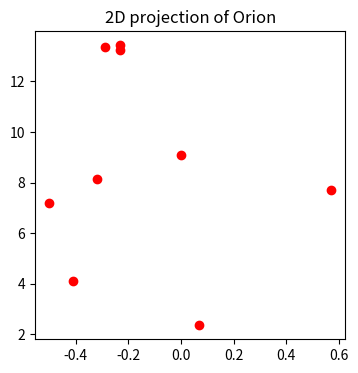
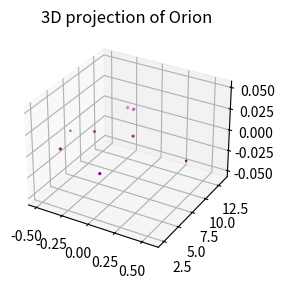

Reproduce these figures in Python, in order.
# Orion Constellation Project
# by JP Brichta
# 11 July 2018
#
# Visualize the constellation Orion in 2D and 3D using matplotlib in Jupyter Notebook
# [redacted]


# coding: utf-8

# ## Project: Visualizing the Orion Constellation
# 
# In this project you are Dr. Jillian Bellovary, a real-life astronomer for the Hayden Planetarium at the American Museum of Natural History. As an astronomer, part of your job is to study the stars. You've recently become interested in the constellation Orion, a collection of stars that appear in our night sky and form the shape of [Orion](https://en.wikipedia.org/wiki/Orion_(constellation)), a warrior God from ancient Greek mythology. 
# 
# As a researcher on the Hayden Planetarium team, you are in charge of visualizing the Orion constellation in 3D using the Matplotlib function `.scatter()`. To learn more about the `.scatter()` you can see the Matplotlib documentation [here](https://matplotlib.org/api/_as_gen/matplotlib.pyplot.scatter.html). 
# 
# You will create a rotate-able visualization of the position of the Orion's stars and get a better sense of their actual positions. To achieve this, you will be mapping real data from outer space that maps the position of the stars in the sky
# 
# The goal of the project is to understand spatial perspective. Once you visualize Orion in both 2D and 3D, you will be able to see the difference in the constellation shape humans see from earth versus the actual position of the stars that make up this constellation. 
# 
# <img src="https://upload.wikimedia.org/wikipedia/commons/9/91/Orion_constellation_with_star_labels.jpg" alt="Orion" style="width: 400px;"/>
# 
# 

# ## 1. Set-Up
# The following set-up is new and specific to the project. It is very similar to the way you have imported Matplotlib in previous lessons.
# 
# + Add `%matplotlib notebook` in the cell below. This is a new statement that you may not have seen before. It will allow you to be able to rotate your visualization in this jupyter notebook.
# 
# + We will be using a subset of Matplotlib: `matplotlib.pyplot`. Import the subset as you have been importing it in previous lessons: `from matplotlib import pyplot as plt`
# 
# 
# + In order to see our 3D visualization, we also need to add this new line after we import Matplotlib:
# `from mpl_toolkits.mplot3d import Axes3D`
# 

# In[1]:


get_ipython().run_line_magic('matplotlib', 'notebook')
from matplotlib import pyplot as plt
from mpl_toolkits.mplot3d import Axes3D


# ## 2. Get familiar with real data
# 
# Astronomers describe a star's position in the sky by using a pair of angles: declination and right ascension. Declination is similar to longitude, but it is projected on the celestian fear. Right ascension is known as the "hour angle" because it accounts for time of day and earth's rotation. Both angles are relative to the celestial equator. You can learn more about star position [here](https://en.wikipedia.org/wiki/Star_position).
# 
# The `x`, `y`, and `z` lists below are composed of the x, y, z coordinates for each star in the collection of stars that make up the Orion constellation as documented in a paper by Nottingham Trent University on "The Orion constellation as an installation" found [here](https://arxiv.org/ftp/arxiv/papers/1110/1110.3469.pdf).
# 
# Spend some time looking at `x`, `y`, and `z`, does each fall within a range?

# In[2]:


# Orion
x = [-0.41, 0.57, 0.07, 0.00, -0.29, -0.32,-0.50,-0.23, -0.23]
y = [4.12, 7.71, 2.36, 9.10, 13.35, 8.13, 7.19, 13.25, 13.43]
z = [2.06, 0.84, 1.56, 2.07, 2.36, 1.72, 0.66, 1.25, 1.38]


# ## 3. Create a 2D Visualization
# 
# Before we visualize the stars in 3D, let's get a sense of what they look like in 2D. 
# 
# Create a figure for the 2d plot and save it to a variable name `fig`. (hint: `plt.figure()`)
# 
# Add your subplot `.add_subplot()` as the single subplot, with `1,1,1`.(hint: `add_subplot(1,1,1)`)
# 
# Use the scatter [function](https://matplotlib.org/api/_as_gen/matplotlib.pyplot.scatter.html) to visualize your `x` and `y` coordinates. (hint: `.scatter(x,y)`)
# 
# Render your visualization. (hint: `plt.show()`)
# 
# Does the 2D visualization look like the Orion constellation we see in the night sky? Do you recognize its shape in 2D? There is a curve to the sky, and this is a flat visualization, but we will visualize it in 3D in the next step to get a better sense of the actual star positions. 

# In[20]:


fig = plt.figure(figsize=(4,4))
fig.add_subplot(1,1,1)
plt.scatter(x,y, color="red")
plt.title("2D projection of Orion")
plt.show()


# ## 4. Create a 3D Visualization
# 
# Create a figure for the 3D plot and save it to a variable name `fig_3d`. (hint: `plt.figure()`)
# 
# 
# Since this will be a 3D projection, we want to make to tell Matplotlib this will be a 3D plot.  
# 
# To add a 3D projection, you must include a the projection argument. It would look like this:
# ```py
# projection="3d"
# ```
# 
# Add your subplot with `.add_subplot()` as the single subplot `1,1,1` and specify your `projection` as `3d`:
# 
# `fig_3d.add_subplot(1,1,1,projection="3d")`)
# 
# Since this visualization will be in 3D, we will need our third dimension. In this case, our `z` coordinate. 
# 
# Create a new variable `constellation3d` and call the scatter [function](https://matplotlib.org/api/_as_gen/matplotlib.pyplot.scatter.html) with your `x`, `y` and `z` coordinates. 
# 
# Include `z` just as you have been including the other two axes. (hint: `.scatter(x,y,z)`)
# 
# Render your visualization. (hint `plt.show()`.)
# 

# In[26]:


fig_3d = plt.figure(figsize=(3,3))
fig_3d.add_subplot(1,1,1, projection="3d")
constellation3d = plt.scatter(x,y,z, color="purple")
plt.title("3D projection of Orion")
plt.show()


# ## 5. Rotate and explore
# 
# Use your mouse to click and drag the 3D visualization in the previous step. This will rotate the scatter plot. As you rotate, can you see Orion from different angles? 
# 
# Note: The on and off button that appears above the 3D scatter plot allows you to toggle rotation of your 3D visualization in your notebook.
# 
# Take your time, rotate around! Remember, this will never look exactly like the Orion we see from Earth. The visualization does not curve as the night sky does.
# There is beauty in the new understanding of Earthly perspective! We see the shape of the warrior Orion because of Earth's location in the universe and the location of the stars in that constellation.
# 
# Feel free to map more stars by looking up other celestial x, y, z coordinates [here](http://www.stellar-database.com/).
# 
